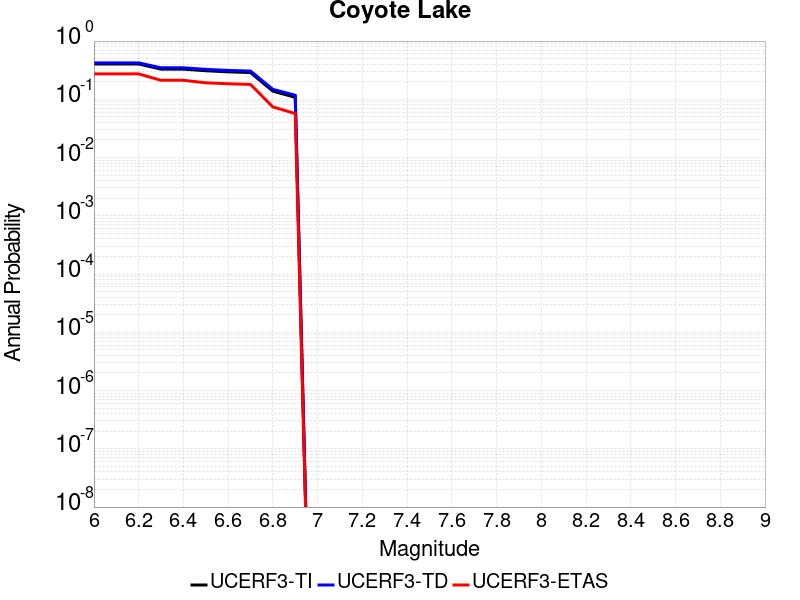

The data file committed next to this chart (first rows):
Magnitude, UCERF3-TI Prob, UCERF3-TD Prob, UCERF3-ETAS Prob
6.0, 0.4035, 0.4223, 0.273
6.1, 0.4035, 0.4223, 0.273
6.2, 0.4035, 0.4223, 0.273
6.3, 0.3299, 0.3474, 0.212
6.4, 0.3299, 0.3474, 0.212
6.5, 0.3094, 0.3268, 0.192
6.6, 0.2963, 0.3136, 0.185
6.7, 0.2882, 0.3054, 0.18
6.8, 0.1381, 0.1481, 0.074
6.9, 0.1081, 0.1174, 0.057
